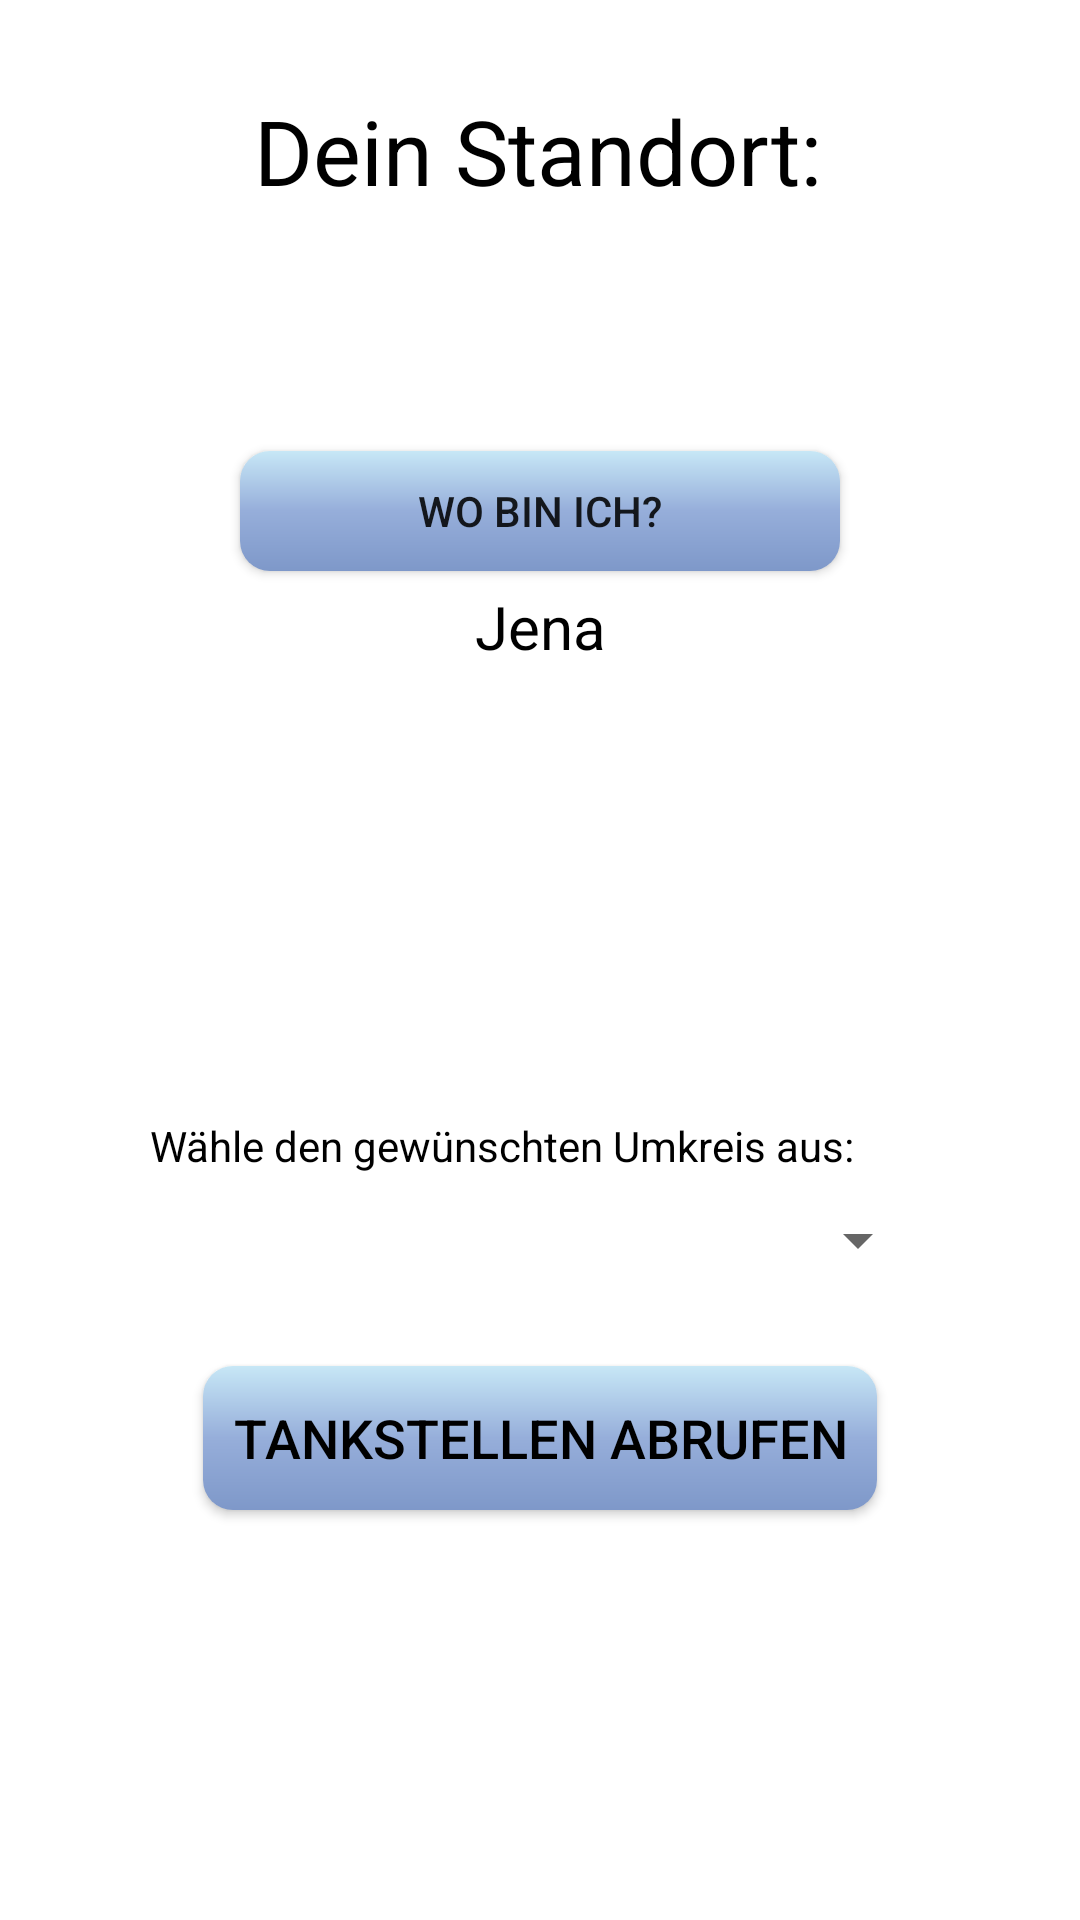

This screen was rendered from an Android layout file. Write that file and the resources it references.
<!-- AndroidManifest.xml: application theme Theme.WeatherAPP -->
<!-- res/layout/activity_main.xml -->
<?xml version="1.0" encoding="utf-8"?>
<androidx.constraintlayout.widget.ConstraintLayout xmlns:android="http://schemas.android.com/apk/res/android"
    xmlns:app="http://schemas.android.com/apk/res-auto"
    xmlns:tools="http://schemas.android.com/tools"
    android:layout_width="match_parent"
    android:layout_height="match_parent"
    android:background="@color/white"
    tools:context=".MainActivity">

    <androidx.appcompat.widget.AppCompatButton
        android:id="@+id/location_button"
        android:layout_width="200dp"
        android:layout_height="40dp"
        android:layout_gravity="center_horizontal"
        android:layout_marginTop="80dp"
        android:background="@drawable/button_background"
        android:paddingLeft="10dp"
        android:paddingRight="10dp"
        android:text="Wo bin ich?"
        app:layout_constraintEnd_toEndOf="parent"
        app:layout_constraintStart_toStartOf="parent"
        app:layout_constraintTop_toBottomOf="@+id/textView"
        tools:ignore="MissingConstraints" />

    <TextView
        android:id="@+id/location_text"
        android:layout_width="wrap_content"
        android:layout_height="wrap_content"
        android:layout_gravity="center_horizontal"
        android:layout_marginTop="5dp"
        android:text="Jena"
        android:textColor="#000000"
        android:textSize="20sp"
        app:layout_constraintEnd_toEndOf="parent"
        app:layout_constraintStart_toStartOf="parent"
        app:layout_constraintTop_toBottomOf="@+id/location_button" />

    <TextView
        android:id="@+id/textView"
        android:layout_width="wrap_content"
        android:layout_height="wrap_content"
        android:layout_marginTop="30dp"
        android:text="@string/main_title"
        android:textColor="@color/black"
        android:textSize="30sp"
        android:textStyle="normal"
        app:layout_constraintHorizontal_bias="0.498"
        app:layout_constraintLeft_toLeftOf="parent"
        app:layout_constraintRight_toRightOf="parent"
        app:layout_constraintTop_toTopOf="parent" />

    <Spinner
        android:id="@+id/spinnerUmkreis"
        android:layout_width="match_parent"
        android:layout_height="wrap_content"
        android:layout_marginStart="50dp"
        android:layout_marginTop="10dp"
        android:layout_marginEnd="50dp"
        android:text="Wähle eine Umkreis aus"
        app:layout_constraintEnd_toEndOf="parent"
        app:layout_constraintHorizontal_bias="1.0"
        app:layout_constraintStart_toStartOf="parent"
        app:layout_constraintTop_toBottomOf="@+id/title_spinner" />

    <TextView
        android:id="@+id/title_spinner"
        android:layout_width="wrap_content"
        android:layout_height="wrap_content"
        android:layout_marginStart="50dp"
        android:layout_marginTop="150dp"
        android:text="@string/spinner_title"
        android:textColor="@color/black"
        app:layout_constraintStart_toStartOf="parent"
        app:layout_constraintTop_toBottomOf="@+id/location_text" />

    <androidx.appcompat.widget.AppCompatButton
        android:id="@+id/btn_DataButton"
        android:layout_width="wrap_content"
        android:layout_height="wrap_content"
        android:layout_marginTop="30dp"
        android:background="@drawable/button_background"
        android:paddingLeft="10dp"
        android:paddingRight="10dp"
        android:text="@string/Button_Data"
        android:textColor="@color/black"
        android:textSize="18sp"
        android:textStyle="normal"
        app:layout_constraintEnd_toEndOf="parent"
        app:layout_constraintStart_toStartOf="parent"
        app:layout_constraintTop_toBottomOf="@+id/spinnerUmkreis" />

</androidx.constraintlayout.widget.ConstraintLayout>
<!-- resources referenced by this layout -->
<resources>
  <color name="black">#000000</color>
  <color name="white">#FFFFFF</color>
  <!-- drawable button_background (drawable) -->
  <?xml version="1.0" encoding="utf-8"?>
  <shape xmlns:android="http://schemas.android.com/apk/res/android">
      <gradient android:endColor="#C7E7F6"
          android:centerColor="#96AEDA"
          android:startColor="#7E98C9"
          android:angle="90" />
      <corners android:radius="10dp"></corners>
  </shape>
  <string name="Button_Data">Tankstellen abrufen</string>
  <string name="main_title">Dein Standort:</string>
  <string name="spinner_title">Wähle den gewünschten Umkreis aus:</string>
  <style name="Theme.WeatherAPP" parent="Theme.MaterialComponents.Light">
  
          <item name="colorPrimary">@color/blue</item>
          <item name="colorPrimaryVariant">@color/blue</item>
          <item name="colorOnPrimary">@color/blue</item>
  
          
          <item name="colorSecondary">@color/darkblue</item>
          <item name="colorSecondaryVariant">@color/lightblue</item>
          <item name="colorOnSecondary">@color/white</item>
  
          
          <item name="android:statusBarColor" tools:targetApi="l">?attr/colorPrimaryVariant</item>
          
      </style>
  <color name="blue">#96AEDA</color>
  <color name="darkblue">#1E3860</color>
  <color name="lightblue">#C7E7F6</color>
</resources>
